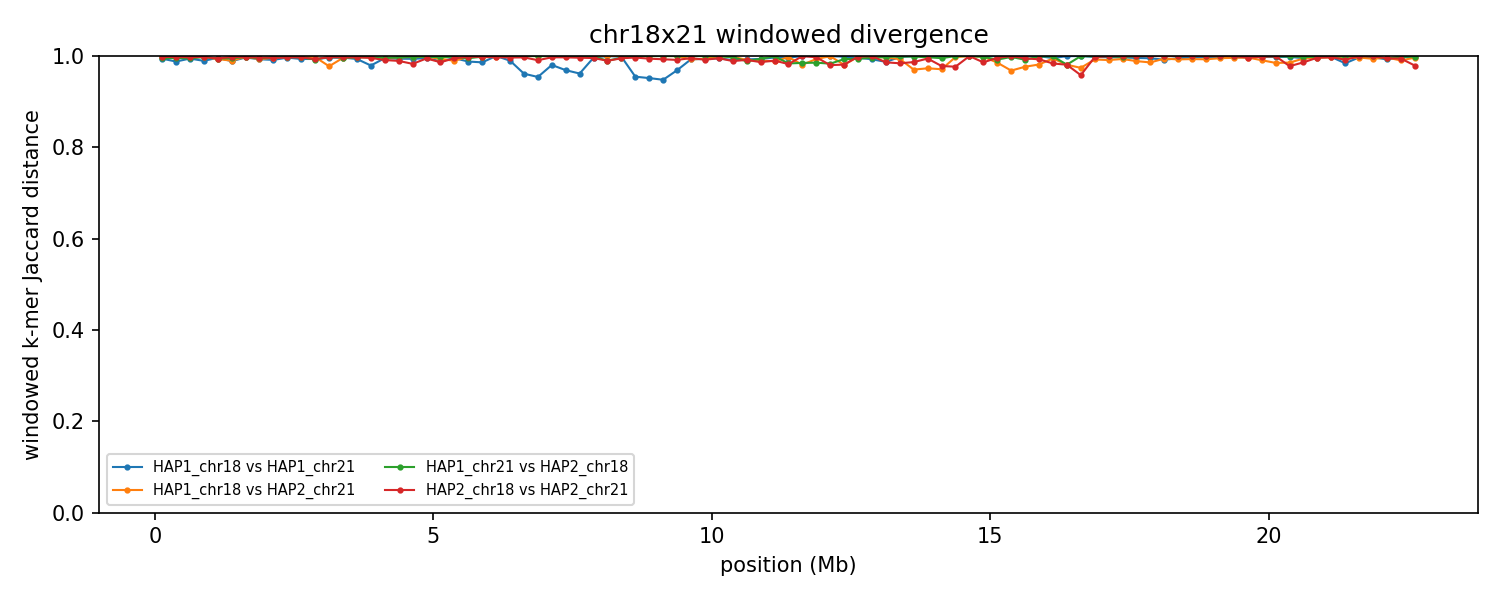

Values plotted in this chart, from the file beside it:
group	win_start	win_end	unit_a	unit_b	hap_a	hap_b	chrom_a	chrom_b	kmers_a	kmers_b	shared	union	jaccard_distance
chr18x21	1	250000	HAP1_chr18	HAP1_chr21	HAP1	HAP1	18	21	124718	244966	2124	367560	0.9942
chr18x21	1	250000	HAP1_chr18	HAP2_chr21	HAP1	HAP2	18	21	124718	241997	1061	365654	0.9971
chr18x21	1	250000	HAP1_chr21	HAP2_chr18	HAP1	HAP2	21	18	244966	231999	2589	474376	0.9945
chr18x21	1	250000	HAP2_chr18	HAP2_chr21	HAP2	HAP2	18	21	231999	241997	981	473015	0.9979
chr18x21	250001	500000	HAP1_chr18	HAP1_chr21	HAP1	HAP1	18	21	231016	239570	5639	464947	0.9879
chr18x21	250001	500000	HAP1_chr18	HAP2_chr21	HAP1	HAP2	18	21	231016	247589	1236	477369	0.9974
chr18x21	250001	500000	HAP1_chr21	HAP2_chr18	HAP1	HAP2	21	18	239570	245697	2015	483252	0.9958
chr18x21	250001	500000	HAP2_chr18	HAP2_chr21	HAP2	HAP2	18	21	245697	247589	985	492301	0.998
chr18x21	500001	750000	HAP1_chr18	HAP1_chr21	HAP1	HAP1	18	21	230133	233681	2605	461209	0.9944
chr18x21	500001	750000	HAP1_chr18	HAP2_chr21	HAP1	HAP2	18	21	230133	245471	953	474651	0.998
chr18x21	500001	750000	HAP1_chr21	HAP2_chr18	HAP1	HAP2	21	18	233681	236190	2467	467404	0.9947
chr18x21	500001	750000	HAP2_chr18	HAP2_chr21	HAP2	HAP2	18	21	236190	245471	1418	480243	0.997
chr18x21	750001	1000000	HAP1_chr18	HAP1_chr21	HAP1	HAP1	18	21	239852	240040	5050	474842	0.9894
chr18x21	750001	1000000	HAP1_chr18	HAP2_chr21	HAP1	HAP2	18	21	239852	246181	1011	485022	0.9979
chr18x21	750001	1000000	HAP1_chr21	HAP2_chr18	HAP1	HAP2	21	18	240040	245755	1164	484631	0.9976
chr18x21	750001	1000000	HAP2_chr18	HAP2_chr21	HAP2	HAP2	18	21	245755	246181	944	490992	0.9981
chr18x21	1000001	1250000	HAP1_chr18	HAP1_chr21	HAP1	HAP1	18	21	239790	241474	1828	479436	0.9962
chr18x21	1000001	1250000	HAP1_chr18	HAP2_chr21	HAP1	HAP2	18	21	239790	242437	3265	478962	0.9932
chr18x21	1000001	1250000	HAP1_chr21	HAP2_chr18	HAP1	HAP2	21	18	241474	240683	2626	479531	0.9945
chr18x21	1000001	1250000	HAP2_chr18	HAP2_chr21	HAP2	HAP2	18	21	240683	242437	2658	480462	0.9945
chr18x21	1250001	1500000	HAP1_chr18	HAP1_chr21	HAP1	HAP1	18	21	242409	240292	5404	477297	0.9887
chr18x21	1250001	1500000	HAP1_chr18	HAP2_chr21	HAP1	HAP2	18	21	242409	242888	4887	480410	0.9898
chr18x21	1250001	1500000	HAP1_chr21	HAP2_chr18	HAP1	HAP2	21	18	240292	245524	2432	483384	0.995
chr18x21	1250001	1500000	HAP2_chr18	HAP2_chr21	HAP2	HAP2	18	21	245524	242888	946	487466	0.9981
chr18x21	1500001	1750000	HAP1_chr18	HAP1_chr21	HAP1	HAP1	18	21	233656	239368	1540	471484	0.9967
chr18x21	1500001	1750000	HAP1_chr18	HAP2_chr21	HAP1	HAP2	18	21	233656	248430	947	481139	0.998
chr18x21	1500001	1750000	HAP1_chr21	HAP2_chr18	HAP1	HAP2	21	18	239368	198905	973	437300	0.9978
chr18x21	1500001	1750000	HAP2_chr18	HAP2_chr21	HAP2	HAP2	18	21	198905	248430	1282	446053	0.9971
chr18x21	1750001	2000000	HAP1_chr18	HAP1_chr21	HAP1	HAP1	18	21	236360	243185	3422	476123	0.9928
chr18x21	1750001	2000000	HAP1_chr18	HAP2_chr21	HAP1	HAP2	18	21	236360	245570	3243	478687	0.9932
chr18x21	1750001	2000000	HAP1_chr21	HAP2_chr18	HAP1	HAP2	21	18	243185	242808	2499	483494	0.9948
chr18x21	1750001	2000000	HAP2_chr18	HAP2_chr21	HAP2	HAP2	18	21	242808	245570	1600	486778	0.9967
chr18x21	2000001	2250000	HAP1_chr18	HAP1_chr21	HAP1	HAP1	18	21	242777	235048	4027	473798	0.9915
chr18x21	2000001	2250000	HAP1_chr18	HAP2_chr21	HAP1	HAP2	18	21	242777	243585	1897	484465	0.9961
chr18x21	2000001	2250000	HAP1_chr21	HAP2_chr18	HAP1	HAP2	21	18	235048	221796	1002	455842	0.9978
chr18x21	2000001	2250000	HAP2_chr18	HAP2_chr21	HAP2	HAP2	18	21	221796	243585	1908	463473	0.9959
chr18x21	2250001	2500000	HAP1_chr18	HAP1_chr21	HAP1	HAP1	18	21	237389	235018	1673	470734	0.9964
chr18x21	2250001	2500000	HAP1_chr18	HAP2_chr21	HAP1	HAP2	18	21	237389	244569	988	480970	0.9979
chr18x21	2250001	2500000	HAP1_chr21	HAP2_chr18	HAP1	HAP2	21	18	235018	248053	1004	482067	0.9979
chr18x21	2250001	2500000	HAP2_chr18	HAP2_chr21	HAP2	HAP2	18	21	248053	244569	1577	491045	0.9968
chr18x21	2500001	2750000	HAP1_chr18	HAP1_chr21	HAP1	HAP1	18	21	243661	235716	3124	476253	0.9934
chr18x21	2500001	2750000	HAP1_chr18	HAP2_chr21	HAP1	HAP2	18	21	243661	247486	1014	490133	0.9979
chr18x21	2500001	2750000	HAP1_chr21	HAP2_chr18	HAP1	HAP2	21	18	235716	239426	1444	473698	0.997
chr18x21	2500001	2750000	HAP2_chr18	HAP2_chr21	HAP2	HAP2	18	21	239426	247486	1466	485446	0.997
chr18x21	2750001	3000000	HAP1_chr18	HAP1_chr21	HAP1	HAP1	18	21	237909	242629	3118	477420	0.9935
chr18x21	2750001	3000000	HAP1_chr18	HAP2_chr21	HAP1	HAP2	18	21	237909	247969	1162	484716	0.9976
chr18x21	2750001	3000000	HAP1_chr21	HAP2_chr18	HAP1	HAP2	21	18	242629	246872	3787	485714	0.9922
chr18x21	2750001	3000000	HAP2_chr18	HAP2_chr21	HAP2	HAP2	18	21	246872	247969	3349	491492	0.9932
chr18x21	3000001	3250000	HAP1_chr18	HAP1_chr21	HAP1	HAP1	18	21	238279	245777	1804	482252	0.9963
chr18x21	3000001	3250000	HAP1_chr18	HAP2_chr21	HAP1	HAP2	18	21	238279	245735	10638	473376	0.9775
chr18x21	3000001	3250000	HAP1_chr21	HAP2_chr18	HAP1	HAP2	21	18	245777	245964	835	490906	0.9983
chr18x21	3000001	3250000	HAP2_chr18	HAP2_chr21	HAP2	HAP2	18	21	245964	245735	1215	490484	0.9975
chr18x21	3250001	3500000	HAP1_chr18	HAP1_chr21	HAP1	HAP1	18	21	164912	239017	1404	402525	0.9965
chr18x21	3250001	3500000	HAP1_chr18	HAP2_chr21	HAP1	HAP2	18	21	164912	246582	1677	409817	0.9959
chr18x21	3250001	3500000	HAP1_chr21	HAP2_chr18	HAP1	HAP2	21	18	239017	247769	1798	484988	0.9963
chr18x21	3250001	3500000	HAP2_chr18	HAP2_chr21	HAP2	HAP2	18	21	247769	246582	1501	492850	0.997
chr18x21	3500001	3750000	HAP1_chr18	HAP1_chr21	HAP1	HAP1	18	21	226319	245528	3083	468764	0.9934
chr18x21	3500001	3750000	HAP1_chr18	HAP2_chr21	HAP1	HAP2	18	21	226319	248066	1032	473353	0.9978
chr18x21	3500001	3750000	HAP1_chr21	HAP2_chr18	HAP1	HAP2	21	18	245528	247498	1419	491607	0.9971
chr18x21	3500001	3750000	HAP2_chr18	HAP2_chr21	HAP2	HAP2	18	21	247498	248066	1422	494142	0.9971
... 304 more rows
